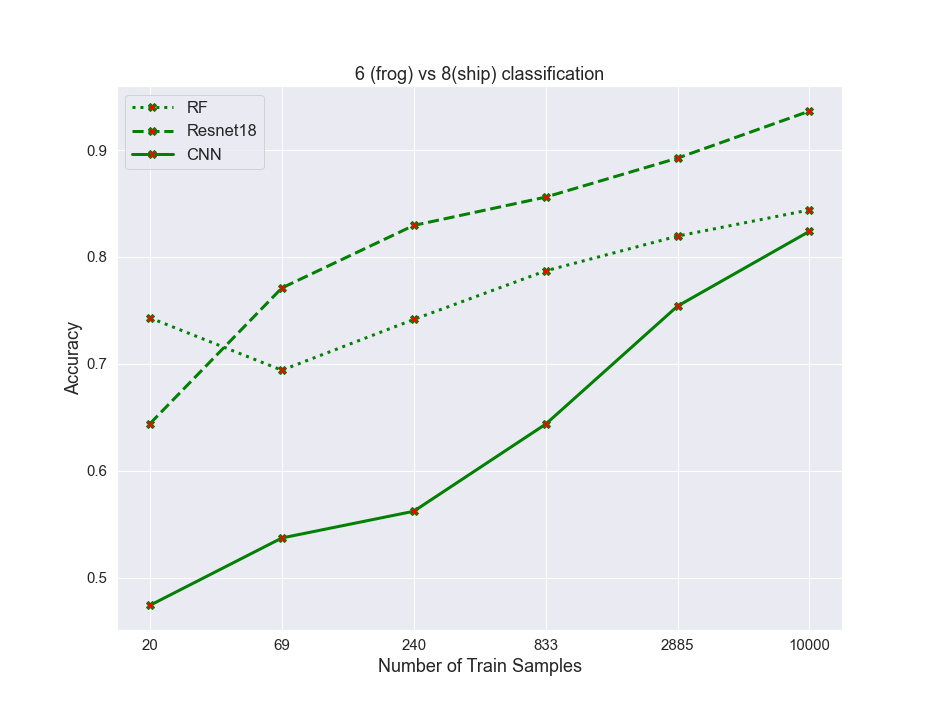

The file beside this chart, header and first rows:
algos, 0, 1, 2, 3, 4, 5
RF, 0.743, 0.694, 0.7415, 0.787, 0.8195, 0.844
resnet, 0.644, 0.771, 0.8295, 0.856, 0.8925, 0.9365
CNN, 0.474, 0.537, 0.562, 0.6435, 0.754, 0.824
